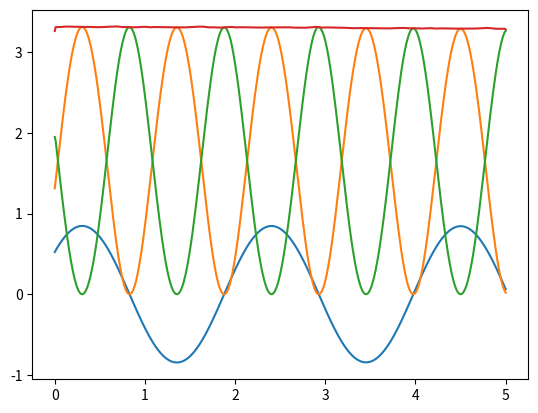

The matplotlib source for this figure:
from math import radians

import numpy as np
import matplotlib.pyplot as plt
from scipy.integrate import solve_ivp


class Pendulum:
    """
    Class that represents a pendulum

    Parameters
    ----------
    L : int or float, optional
        length of rod (default: 1)
    M : int or float, optional
        mass of pendulum (default: 1)
    g : int or float, optional
        gravity constant (default: 9.81)

    Attributes
    ----------
    L : int or float, optional
        length of rod (default: 1)
    M : int or float, optional
        mass of pendulum (default: 1)
    g : int or float, optional
        gravity constant (default: 9.81)
    """

    def __init__(self, L=1, M=1, g=9.81):
        self.L = L
        self.M = M
        self.g = g

    def __call__(self, t, y):
        return y[1], -self.g / self.L * np.sin(y[0])

    def solve(self, y0, T, dt, angles="rad"):
        """"""
        if angles == "deg":
            y0 = [radians(y0[0]), radians(y0[1])]
        t = np.arange(0, T + dt, dt)
        self.sol = solve_ivp(self.__call__, (0, T), y0, t_eval=t)

    @property
    def t(self):
        try:
            return self.sol.t
        except AttributeError:
            raise AttributeError("You need to call solve")
        except:
            print("Something went wrong")

    @property
    def theta(self):
        try:
            return self.sol.y[0]
        except AttributeError:
            raise AttributeError("You need to call solve")
        except:
            print("Something went wrong")

    @property
    def omega(self):
        try:
            return self.sol.y[1]
        except AttributeError:
            raise AttributeError("You need to call solve")
        except:
            print("Something went wrong")

    @property
    def x(self):
        return self.L * np.sin(self.theta)

    @property
    def y(self):
        return -self.L * np.cos(self.theta)

    @property
    def potential(self):
        return self.M * self.g * (self.y + self.L)

    @property
    def vx(self):
        return np.gradient(self.x, self.t)

    @property
    def vy(self):
        return np.gradient(self.y, self.t)

    @property
    def kinetic(self):
        return 0.5 * self.M * (self.vx ** 2 + self.vy ** 2)


class DampenedPendulum(Pendulum):
    def __init__(self, B):
        self.B = B


if __name__ == "__main__":
    p = Pendulum()
    p.solve([np.pi / 6, 2], 5, 0.01)
    plt.plot(
        p.t, p.theta, p.t, p.potential, p.t, p.kinetic, p.t, p.potential + p.kinetic
    )
    plt.show()
